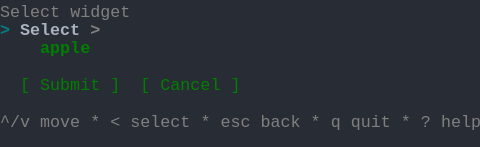
t = 0.00 s
t = 1.03 s: frame unchanged from t = 0.00 s, image omitted
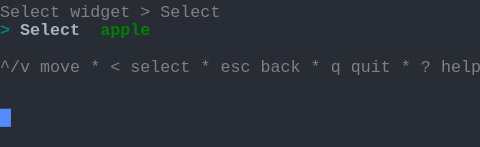
t = 2.19 s
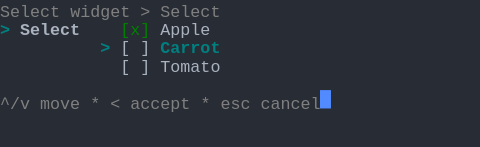
t = 3.20 s
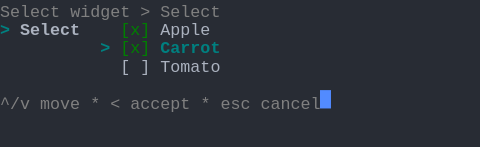
t = 4.50 s
t = 5.19 s: frame unchanged from t = 4.50 s, image omitted

The animated SVG that drew these frames (rendered in a browser with its animation timeline set to each time). Animation: 1 CSS @keyframes rule; one cycle of 6.56 s, repeats indefinitely.

<svg xmlns="http://www.w3.org/2000/svg" xmlns:xlink="http://www.w3.org/1999/xlink" width="480" height="146.96"><rect width="480" height="146.96" rx="0" ry="0" class="a"></rect><svg height="146.96" viewBox="0 0 48 14.696" width="480" xmlns="http://www.w3.org/2000/svg" xmlns:xlink="http://www.w3.org/1999/xlink"><style>.a{fill:rgb(40,44,52)}.b{font-family:Consolas,"Courier New",Courier,"Liberation Mono",monospace}.c{fill:rgb(128,128,128);white-space:pre}.d{fill:rgb(171,178,191);white-space:pre}.e{fill:rgb(0,128,128);font-weight:bold;white-space:pre}.f{fill:rgb(171,178,191);font-weight:bold;white-space:pre}.g{fill:rgb(0,128,0);white-space:pre}.h{fill:transparent}.i{fill:rgb(82,139,255)}.k{animation-duration:6.562s;animation-iteration-count:infinite;animation-name:j;animation-timing-function:steps(1,end)}.l{fill:rgb(128,128,128);font-weight:bold;white-space:pre}.m{fill:rgb(0,128,0);font-weight:bold;white-space:pre}@keyframes j{0%{transform:translateX(-0px)}0%{transform:translateX(-48px)}21%{transform:translateX(-96px)}33.3%{transform:translateX(-144px)}45.7%{transform:translateX(-192px)}58.1%{transform:translateX(-240px)}100%{transform:translateX(-288px)}}</style><g font-family="Consolas, &quot;Courier New&quot;, Courier, &quot;Liberation Mono&quot;, monospace" font-size="1.67" class="b"><defs><symbol id="1"><text x="0" y="1.67" class="c">^/v</text><text x="4.008" y="1.67" class="c">move</text><text x="9.017999999999999" y="1.67" class="c">*</text><text x="11.021999999999998" y="1.67" class="c">&lt;</text><text x="13.026" y="1.67" class="c">select</text><text x="20.04" y="1.67" class="c">*</text><text x="22.043999999999997" y="1.67" class="c">esc</text><text x="26.052" y="1.67" class="c">back</text><text x="31.061999999999998" y="1.67" class="c">*</text><text x="33.065999999999995" y="1.67" class="c">q</text><text x="35.06999999999999" y="1.67" class="c">quit</text><text x="40.08" y="1.67" class="c">*</text><text x="42.083999999999996" y="1.67" class="c">?</text><text x="44.087999999999994" y="1.67" class="c">help</text></symbol><symbol id="2"><text x="0" y="1.67" class="c">Select</text><text x="7.013999999999999" y="1.67" class="c">widget</text><text x="14.027999999999999" y="1.67" class="c">&gt;</text><text x="16.032" y="1.67" class="c">Select</text></symbol><symbol id="3"><text x="12.024" y="1.67" class="d">[</text><text x="14.027999999999999" y="1.67" class="d">]</text><text x="16.032" y="1.67" class="d">Tomato</text></symbol><symbol id="4"><text x="0" y="1.67" class="c">^/v</text><text x="4.008" y="1.67" class="c">move</text><text x="9.017999999999999" y="1.67" class="c">*</text><text x="11.021999999999998" y="1.67" class="c">&lt;</text><text x="13.026" y="1.67" class="c">accept</text><text x="20.04" y="1.67" class="c">*</text><text x="22.043999999999997" y="1.67" class="c">esc</text><text x="26.052" y="1.67" class="c">cancel</text></symbol><symbol id="5"><text x="0" y="1.67" class="e">&gt;</text><text x="2.004" y="1.67" class="f">Select</text><text x="12.024" y="1.67" class="g">[x]</text><text x="16.032" y="1.67" class="d">Apple</text></symbol><symbol id="6"><text x="10.02" y="1.67" class="e">&gt;</text><text x="12.024" y="1.67" class="g">[x]</text><text x="16.032" y="1.67" class="e">Carrot</text></symbol><symbol id="a"><rect height="8" width="48" x="0" y="0" class="h"></rect></symbol><symbol id="b"><rect height="1.837" width="1.1022" class="i"></rect></symbol></defs><rect height="14.696" width="48" class="a"></rect><g class="k"><svg x="0" y="0" width="336"><svg x="0"><use xlink:href="#a"></use><use xlink:href="#b" x="-0.0040000000000000036" y="0"></use></svg><svg x="48"><use xlink:href="#a"></use><use xlink:href="#b" x="47.996" y="10.847"></use><text x="0" y="1.67" class="c">Select</text><text x="7.013999999999999" y="1.67" class="c">widget</text><text x="0" y="3.5069999999999997" class="e">&gt;</text><text x="2.004" y="3.5069999999999997" class="f">Select</text><text x="9.017999999999999" y="3.5069999999999997" class="l">&gt;</text><text x="4.008" y="5.343999999999999" class="m">apple</text><text x="2.004" y="9.018" class="g">[</text><text x="4.008" y="9.018" class="g">Submit</text><text x="11.021999999999998" y="9.018" class="g">]</text><text x="14.027999999999999" y="9.018" class="g">[</text><text x="16.032" y="9.018" class="g">Cancel</text><text x="23.045999999999996" y="9.018" class="g">]</text><use xlink:href="#1" y="11.022"></use></svg><svg x="96"><use xlink:href="#a"></use><use xlink:href="#b" x="47.996" y="5.336"></use><use xlink:href="#2" y="0"></use><text x="0" y="3.5069999999999997" class="e">&gt;</text><text x="2.004" y="3.5069999999999997" class="f">Select</text><text x="10.02" y="3.5069999999999997" class="m">apple</text><use xlink:href="#1" y="5.511"></use></svg><svg x="144"><use xlink:href="#a"></use><use xlink:href="#b" x="31.996" y="9.01"></use><use xlink:href="#2" y="0"></use><text x="0" y="3.5069999999999997" class="e">&gt;</text><text x="2.004" y="3.5069999999999997" class="f">Select</text><text x="10.02" y="3.5069999999999997" class="e">&gt;</text><text x="12.024" y="3.5069999999999997" class="g">[x]</text><text x="16.032" y="3.5069999999999997" class="e">Apple</text><text x="12.024" y="5.343999999999999" class="d">[</text><text x="14.027999999999999" y="5.343999999999999" class="d">]</text><text x="16.032" y="5.343999999999999" class="d">Carrot</text><use xlink:href="#3" y="5.511"></use><use xlink:href="#4" y="9.185"></use></svg><svg x="192"><use xlink:href="#a"></use><use xlink:href="#b" x="31.996" y="9.01"></use><use xlink:href="#2" y="0"></use><use xlink:href="#5" y="1.837"></use><text x="10.02" y="5.343999999999999" class="e">&gt;</text><text x="12.024" y="5.343999999999999" class="d">[</text><text x="14.027999999999999" y="5.343999999999999" class="d">]</text><text x="16.032" y="5.343999999999999" class="e">Carrot</text><use xlink:href="#3" y="5.511"></use><use xlink:href="#4" y="9.185"></use></svg><svg x="240"><use xlink:href="#a"></use><use xlink:href="#b" x="31.996" y="9.01"></use><use xlink:href="#2" y="0"></use><use xlink:href="#5" y="1.837"></use><use xlink:href="#6" y="3.674"></use><use xlink:href="#3" y="5.511"></use><use xlink:href="#4" y="9.185"></use></svg><svg x="288"><use xlink:href="#a"></use><use xlink:href="#b" x="32.996" y="9.01"></use><use xlink:href="#2" y="0"></use><use xlink:href="#5" y="1.837"></use><use xlink:href="#6" y="3.674"></use><use xlink:href="#3" y="5.511"></use><use xlink:href="#4" y="9.185"></use></svg></svg></g></g></svg></svg>
